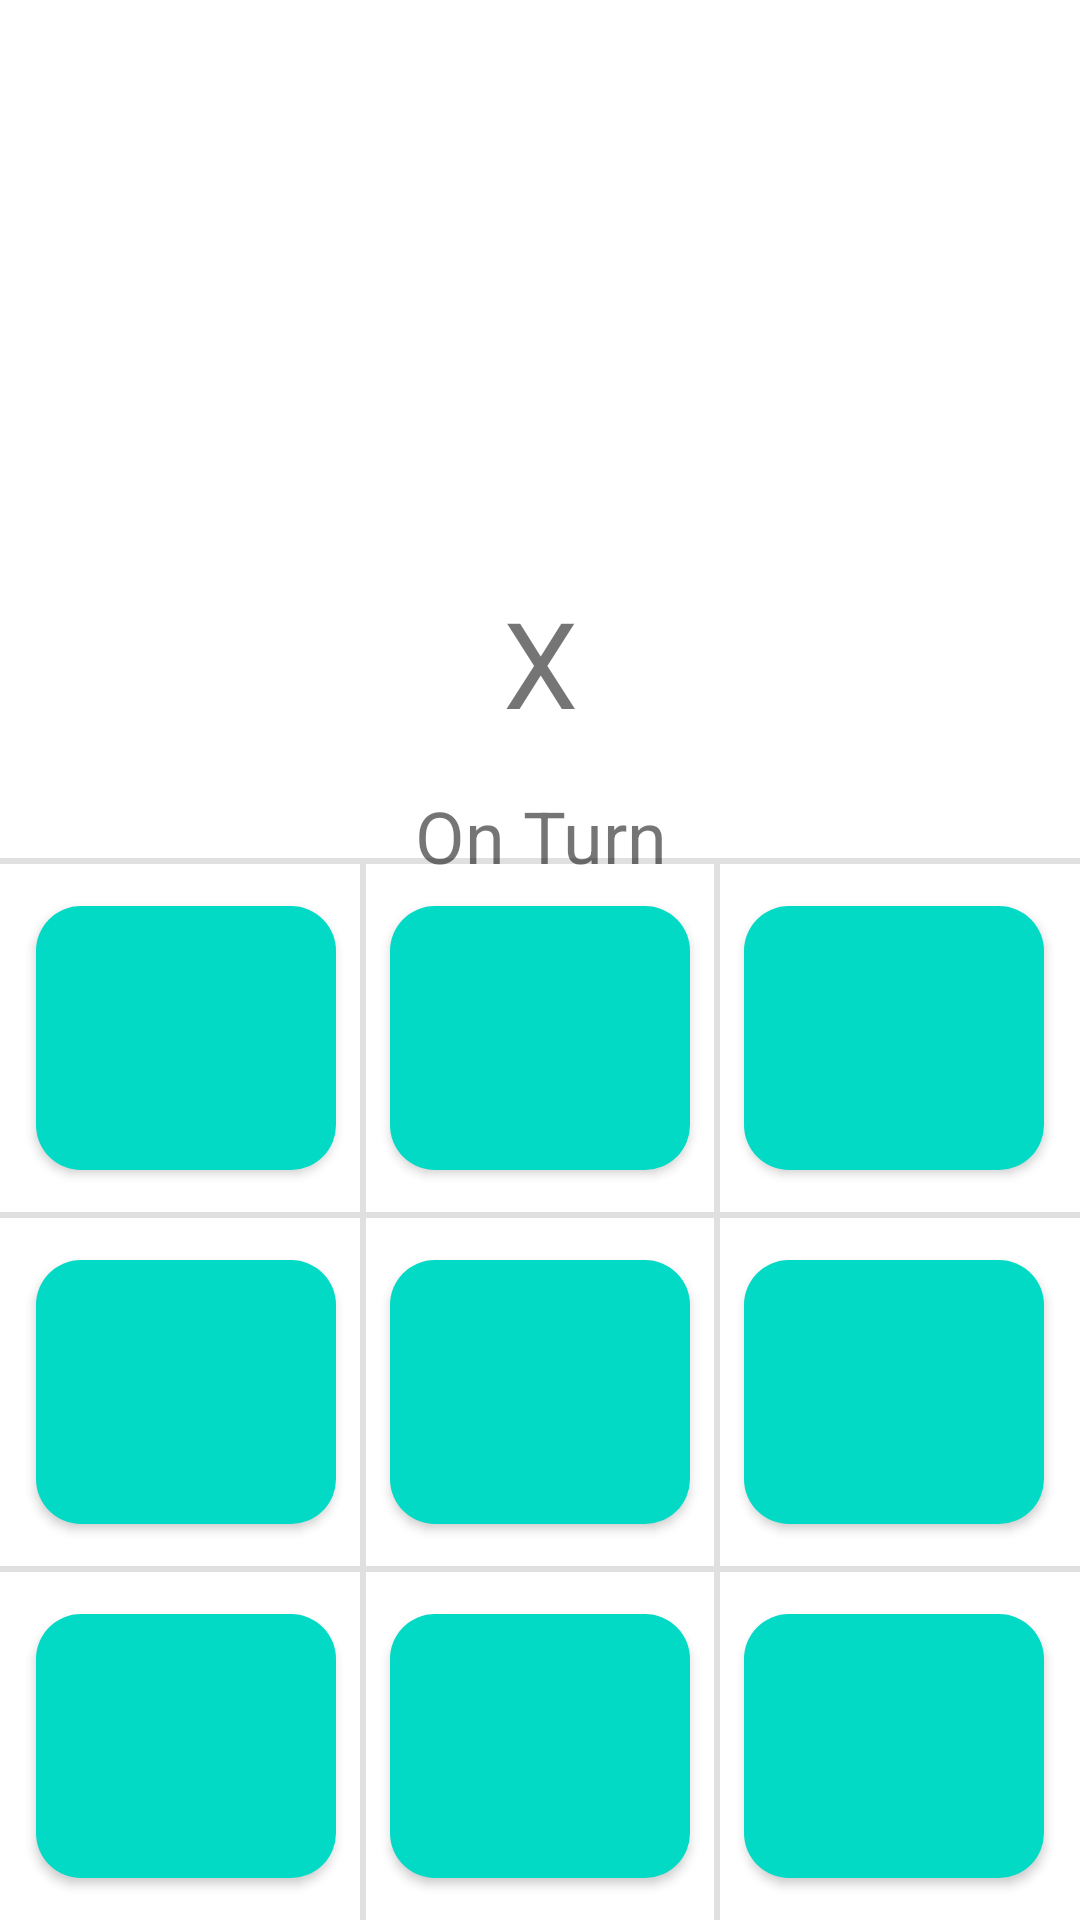

Here is an Android app screen rendered from its layout file. Give the layout XML and the strings, colors and styles it references.
<!-- AndroidManifest.xml: application theme Theme.Iks_okss -->
<!-- res/layout/activity_bot.xml -->
<?xml version="1.0" encoding="utf-8"?>
<RelativeLayout xmlns:android="http://schemas.android.com/apk/res/android"
    xmlns:app="http://schemas.android.com/apk/res-auto"
    xmlns:tools="http://schemas.android.com/tools"
    android:layout_width="match_parent"
    android:layout_height="match_parent"
    tools:context=".BotActivity">

    <LinearLayout
        android:id="@+id/winnerLayout"
        android:visibility="invisible"
        android:layout_width="match_parent"
        android:layout_height="wrap_content"
        android:gravity="center"
        android:orientation="vertical">
        <TextView
            android:id="@+id/winnerisTV"
            android:layout_width="match_parent"
            android:layout_height="wrap_content"
            android:layout_marginStart="10dp"
            android:layout_marginTop="10dp"
            android:layout_marginEnd="10dp"
            android:layout_marginBottom="5dp"
            android:gravity="center"
            android:text="WINNER IS"
            android:textSize="24sp" />

        <TextView
            android:id="@+id/winnerTV"
            android:layout_width="match_parent"
            android:layout_height="wrap_content"
            android:layout_below="@id/winnerisTV"
            android:layout_marginStart="10dp"
            android:layout_marginTop="5dp"
            android:layout_marginEnd="10dp"
            android:layout_marginBottom="10dp"
            android:gravity="center"
            android:text="X"
            android:textColor="#03A9F4"
            android:textSize="50sp" />


        <com.google.android.material.button.MaterialButton
            android:id="@+id/restartBTN"
            android:text="RESTART"
            android:textSize="20sp"
            android:layout_width="180dp"
            android:layout_height="50dp"
            style="@style/ShapeAppearanceOverlay.Material3.FloatingActionButton"
            android:onClick="restart_game"
            app:cornerRadius="20dp"
            app:backgroundTint="#03A9F4" />
    </LinearLayout>


    <LinearLayout
        android:id="@+id/turnLayout"
        android:layout_width="match_parent"
        android:layout_height="wrap_content"
        android:orientation="vertical"
        android:layout_marginTop="5dp"
        android:layout_below="@+id/winnerLayout">
        <TextView
            android:id="@+id/xOrO"
            android:layout_width="match_parent"
            android:layout_height="wrap_content"
            android:layout_above="@+id/onTurn"
            android:layout_marginStart="5dp"
            android:layout_marginTop="10dp"
            android:layout_marginEnd="5dp"
            android:layout_marginBottom="5dp"
            android:gravity="center"
            android:text="X"
            android:textSize="40sp" />

        <TextView
            android:id="@+id/onTurn"
            android:layout_width="match_parent"
            android:layout_height="wrap_content"
            android:layout_above="@+id/polja_Layout"
            android:layout_marginStart="10dp"
            android:layout_marginTop="10dp"
            android:layout_marginEnd="10dp"
            android:layout_marginBottom="10dp"
            android:gravity="center"
            android:text="On Turn"
            android:textSize="24sp" />

    </LinearLayout>



    <LinearLayout
        android:id="@+id/polja_Layout"
        android:layout_width="match_parent"
        android:layout_height="wrap_content"
        android:gravity="center"
        android:orientation="vertical"
        android:layout_alignParentBottom="true">

        <View
            android:id="@+id/divider"
            android:layout_width="match_parent"
            android:layout_height="2dp"
            android:background="?android:attr/listDivider" />

        <LinearLayout
            android:layout_width="match_parent"
            android:gravity="center"
            android:orientation="horizontal"
            android:layout_height="match_parent">

            <com.google.android.material.button.MaterialButton
                android:id="@+id/polje_1"
                style="@style/ShapeAppearanceOverlay.Material3.FloatingActionButton"
                android:layout_width="100dp"
                android:layout_height="100dp"
                android:layout_margin="8dp"

                android:textSize="50sp"
                app:backgroundTint="@color/teal_200"
                app:cornerRadius="15dp"
                android:onClick="set_value"
                tools:ignore="SpeakableTextPresentCheck" />
            <View
                android:id="@+id/divider8"
                android:layout_width="2dp"
                android:layout_height="match_parent"
                android:background="?android:attr/listDivider" />
            <com.google.android.material.button.MaterialButton
                android:id="@+id/polje_2"
                style="@style/ShapeAppearanceOverlay.Material3.FloatingActionButton"
                android:layout_width="100dp"
                android:layout_height="100dp"
                android:layout_margin="8dp"
                android:textSize="50sp"
                app:backgroundTint="@color/teal_200"
                app:cornerRadius="15dp"
                android:onClick="set_value"
                tools:ignore="SpeakableTextPresentCheck" />
            <View
                android:id="@+id/divider9"
                android:layout_width="2dp"
                android:layout_height="match_parent"
                android:background="?android:attr/listDivider" />
            <com.google.android.material.button.MaterialButton
                android:id="@+id/polje_3"
                style="@style/ShapeAppearanceOverlay.Material3.FloatingActionButton"
                android:layout_width="100dp"
                android:layout_height="100dp"
                android:layout_margin="8dp"
                android:textSize="50sp"
                app:backgroundTint="@color/teal_200"
                app:cornerRadius="15dp"
                android:onClick="set_value"
                tools:ignore="SpeakableTextPresentCheck" />

        </LinearLayout>

        <View
            android:id="@+id/divider3"
            android:layout_width="match_parent"
            android:layout_height="2dp"
            android:background="?android:attr/listDivider" />

        <LinearLayout
            android:layout_width="match_parent"
            android:gravity="center"
            android:orientation="horizontal"
            android:layout_height="match_parent">

            <com.google.android.material.button.MaterialButton
                android:id="@+id/polje_4"
                style="@style/ShapeAppearanceOverlay.Material3.FloatingActionButton"
                android:layout_width="100dp"
                android:layout_height="100dp"
                android:layout_margin="8dp"
                android:textSize="50sp"
                app:backgroundTint="@color/teal_200"
                app:cornerRadius="15dp"
                android:onClick="set_value"
                tools:ignore="SpeakableTextPresentCheck" />
            <View
                android:id="@+id/divider10"
                android:layout_width="2dp"
                android:layout_height="match_parent"
                android:background="?android:attr/listDivider" />
            <com.google.android.material.button.MaterialButton
                android:id="@+id/polje_5"
                style="@style/ShapeAppearanceOverlay.Material3.FloatingActionButton"
                android:layout_width="100dp"
                android:layout_height="100dp"
                android:layout_margin="8dp"
                android:textSize="50sp"
                app:backgroundTint="@color/teal_200"
                app:cornerRadius="15dp"
                android:onClick="set_value"
                tools:ignore="SpeakableTextPresentCheck" />
            <View
                android:id="@+id/divider11"
                android:layout_width="2dp"
                android:layout_height="match_parent"
                android:background="?android:attr/listDivider" />
            <com.google.android.material.button.MaterialButton
                android:id="@+id/polje_6"
                style="@style/ShapeAppearanceOverlay.Material3.FloatingActionButton"
                android:layout_width="100dp"
                android:layout_height="100dp"
                android:layout_margin="8dp"
                android:textSize="50sp"
                app:backgroundTint="@color/teal_200"
                app:cornerRadius="15dp"
                android:onClick="set_value"
                tools:ignore="SpeakableTextPresentCheck" />

        </LinearLayout>

        <View
            android:id="@+id/divider5"
            android:layout_width="match_parent"
            android:layout_height="2dp"
            android:background="?android:attr/listDivider" />

        <LinearLayout
            android:layout_width="match_parent"
            android:gravity="center"
            android:orientation="horizontal"
            android:layout_height="match_parent">

            <com.google.android.material.button.MaterialButton
                android:id="@+id/polje_7"
                style="@style/ShapeAppearanceOverlay.Material3.FloatingActionButton"
                android:layout_width="100dp"
                android:layout_height="100dp"
                android:layout_margin="8dp"
                android:textSize="50sp"
                app:backgroundTint="@color/teal_200"
                app:cornerRadius="15dp"
                android:onClick="set_value"
                tools:ignore="SpeakableTextPresentCheck" />
            <View
                android:id="@+id/divider12"
                android:layout_width="2dp"
                android:layout_height="match_parent"
                android:background="?android:attr/listDivider" />
            <com.google.android.material.button.MaterialButton
                android:id="@+id/polje_8"
                style="@style/ShapeAppearanceOverlay.Material3.FloatingActionButton"
                android:layout_width="100dp"
                android:layout_height="100dp"
                android:layout_margin="8dp"
                android:textSize="50sp"
                app:backgroundTint="@color/teal_200"
                app:cornerRadius="15dp"
                android:onClick="set_value"
                tools:ignore="SpeakableTextPresentCheck" />
            <View
                android:id="@+id/divider13"
                android:layout_width="2dp"
                android:layout_height="match_parent"
                android:background="?android:attr/listDivider" />
            <com.google.android.material.button.MaterialButton
                android:id="@+id/polje_9"
                style="@style/ShapeAppearanceOverlay.Material3.FloatingActionButton"
                android:layout_width="100dp"
                android:layout_height="100dp"
                android:layout_margin="8dp"
                android:textSize="50sp"
                app:backgroundTint="@color/teal_200"
                app:cornerRadius="15dp"
                android:onClick="set_value"
                tools:ignore="SpeakableTextPresentCheck" />

        </LinearLayout>

    </LinearLayout>



</RelativeLayout>
<!-- resources referenced by this layout -->
<resources>
  <style name="Theme.Iks_okss" parent="Theme.MaterialComponents.Light.NoActionBar">
          
          <item name="colorPrimary">@color/purple_500</item>
          <item name="colorPrimaryVariant">@color/purple_700</item>
          <item name="colorOnPrimary">@color/white</item>
          
          <item name="colorSecondary">@color/teal_200</item>
          <item name="colorSecondaryVariant">@color/teal_700</item>
          <item name="colorOnSecondary">@color/black</item>
          
          <item name="android:statusBarColor">?attr/colorPrimaryVariant</item>
          
      </style>
  <!-- not gathered from this repository: default colours our renderer supplied (Android Studio template values) -->
  <color name="purple_500">#FF6200EE</color>
  <color name="purple_700">#FF3700B3</color>
  <color name="teal_200">#FF03DAC5</color>
  <color name="teal_700">#FF018786</color>
  <color name="black">#FF000000</color>
  <color name="white">#FFFFFFFF</color>
</resources>
